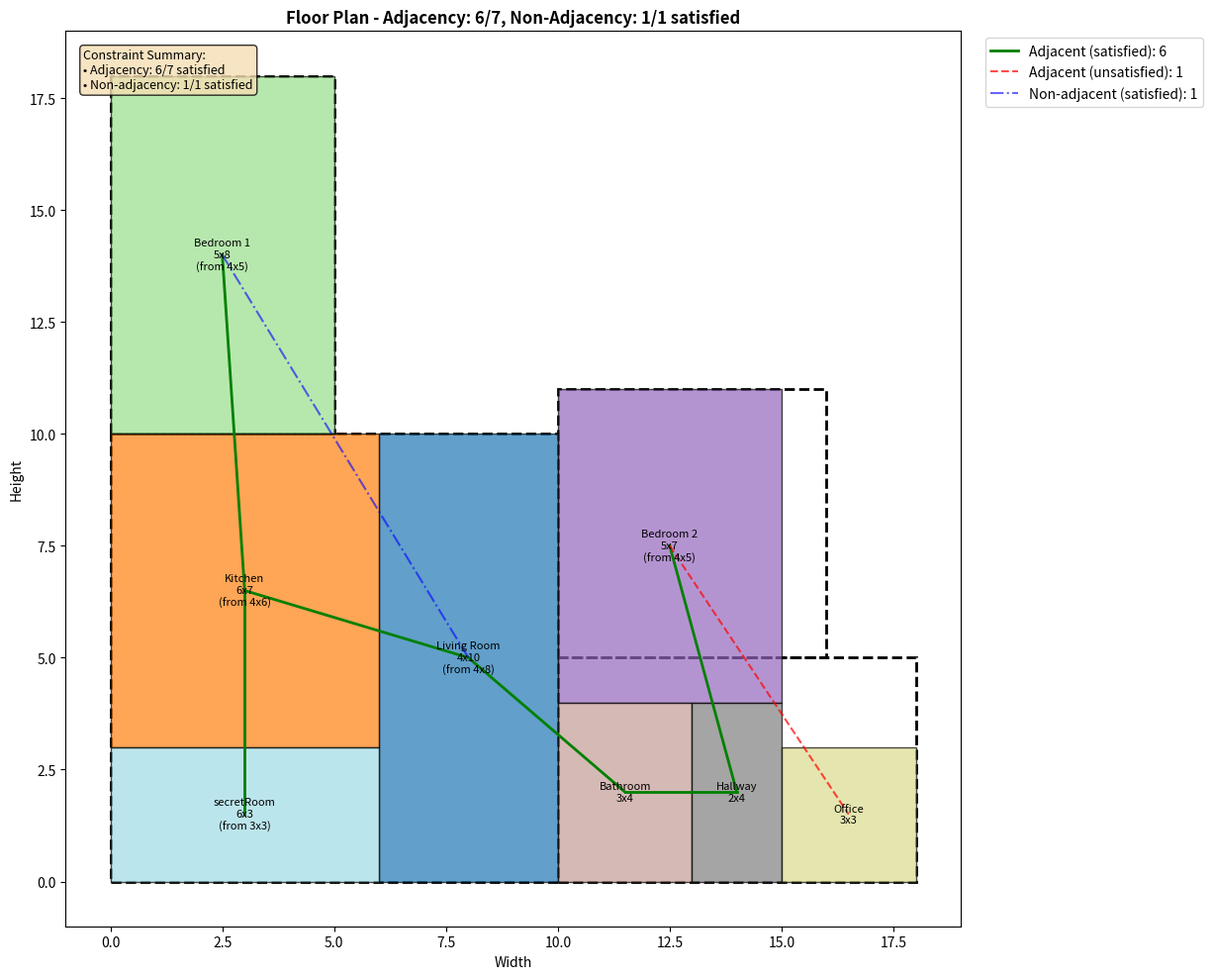

This figure's Python source:
import matplotlib.pyplot as plt
import matplotlib.patches as patches
import networkx as nx
import numpy as np
import random
import heapq
from collections import defaultdict, deque


class Room:
    def __init__(self, name, width, height, max_expansion=20):
        self.name = name
        self.original_width = width
        self.original_height = height
        self.width = width
        self.height = height
        self.x = None
        self.y = None
        self.rotated = False
        # Add max_expansion parameter to control how much a room can expand
        self.max_expansion = max_expansion

    def rotate(self):
        self.width, self.height = self.height, self.width
        self.rotated = not self.rotated

    def reset_to_original_size(self):
        """Reset room to its original dimensions"""
        if self.rotated:
            self.width = self.original_height
            self.height = self.original_width
        else:
            self.width = self.original_width
            self.height = self.original_height

    def get_area(self):
        return self.width * self.height

    def __repr__(self):
        position = f"at ({self.x}, {self.y})" if self.x is not None else "unplaced"
        size_info = f"[{self.width}x{self.height}]"
        if self.width != self.original_width or self.height != self.original_height:
            if not self.rotated:
                size_info += f" (expanded from {self.original_width}x{self.original_height})"
            else:
                size_info += f" (expanded from {self.original_height}x{self.original_width} and rotated)"
        elif self.rotated:
            size_info += f" (rotated from {self.original_height}x{self.original_width})"

        return f"Room {self.name} {size_info} {position} (max expansion: {self.max_expansion})"

    def get_boundaries(self):
        """Return room boundaries as (left, right, bottom, top)"""
        if self.x is None or self.y is None:
            return None
        return (self.x, self.x + self.width, self.y, self.y + self.height)

    def has_shared_wall_with(self, other_room):
        """Check if this room shares a wall with another room"""
        if self.x is None or self.y is None or other_room.x is None or other_room.y is None:
            return False

        left1, right1, bottom1, top1 = self.get_boundaries()
        left2, right2, bottom2, top2 = other_room.get_boundaries()

        # Check for vertical walls (left or right side)
        if right1 == left2:  # This room's right wall is other room's left wall
            # Check if there's a vertical overlap
            return max(bottom1, bottom2) < min(top1, top2)

        if right2 == left1:  # Other room's right wall is this room's left wall
            # Check if there's a vertical overlap
            return max(bottom1, bottom2) < min(top1, top2)

        # Check for horizontal walls (top or bottom)
        if top1 == bottom2:  # This room's top wall is other room's bottom wall
            # Check if there's a horizontal overlap
            return max(left1, left2) < min(right1, right2)

        if top2 == bottom1:  # Other room's top wall is this room's bottom wall
            # Check if there's a horizontal overlap
            return max(left1, left2) < min(right1, right2)

        return False


class FloorPlan:
    def compact_rooms(self):
        def overlaps(r1, r2):
            return not (
                r1.x + r1.width <= r2.x or
                r2.x + r2.width <= r1.x or
                r1.y + r1.height <= r2.y or
                r2.y + r2.height <= r1.y
            )

        def is_within_any_floor_region(room):
            """Check if the entire room lies inside any one allowed region."""
            for region in self.floor_regions:
                rx, ry, rw, rh = region['x'], region['y'], region['width'], region['height']
                if (room.x >= rx and
                    room.y >= ry and
                    room.x + room.width <= rx + rw and
                        room.y + room.height <= ry + rh):
                    return True
            return False

        moved = True
        while moved:
            moved = False
            for room in sorted(self.rooms, key=lambda r: (r.x, r.y)):
                while room.x > 0:
                    room.x -= 1
                    if not is_within_any_floor_region(room) or any(overlaps(room, other) for other in self.rooms if other != room):
                        room.x += 1
                        break
                    moved = True
                while room.y > 0:
                    room.y -= 1
                    if not is_within_any_floor_region(room) or any(overlaps(room, other) for other in self.rooms if other != room):
                        room.y += 1
                        break
                    moved = True

    def __init__(self, region_specs):
        """
        region_specs: list of dictionaries with the following keys:
        - 'width': width of the rectangular region
        - 'height': height of the rectangular region
        - 'x': starting x-coordinate of the region (default 0)
        - 'y': starting y-coordinate of the region (default based on previous regions)

        Example: [
            {'x': 0, 'y': 0, 'width': 12, 'height': 4},
            {'x': 0, 'y': 4, 'width': 18, 'height': 6},
            {'x': 0, 'y': 10, 'width': 22, 'height': 6}
        ]
        """
        self.rooms = []
        self.adjacency_graph = nx.Graph()
        self.non_adjacency_graph = nx.Graph()

        # Process floor regions
        self.floor_regions = []

        # Support both the new format and the old format for backward compatibility
        if isinstance(region_specs[0], tuple):
            # Old format: [(width1, height1), (width2, height2), ...]
            y_offset = 0
            for width, height in region_specs:
                self.floor_regions.append({
                    'x': 0,
                    'y': y_offset,
                    'width': width,
                    'height': height
                })
                y_offset += height
        else:
            # New format: List of dictionaries
            for region in region_specs:
                self.floor_regions.append({
                    'x': region.get('x', 0),
                    'y': region.get('y', 0),
                    'width': region['width'],
                    'height': region['height']
                })

        # Calculate floor dimensions
        self.floor_width = max(region['x'] + region['width'] for region in self.floor_regions)
        self.floor_height = max(region['y'] + region['height'] for region in self.floor_regions)

        # Add spatial indexing for faster overlap detection
        self.spatial_grid = {}
        self.grid_size = 2  # Grid cell size for spatial indexing

    def _get_grid_cells(self, x, y, width, height):
        """Get all grid cells that a rectangle occupies"""
        cells = []
        start_x = x // self.grid_size
        end_x = (x + width - 1) // self.grid_size
        start_y = y // self.grid_size
        end_y = (y + height - 1) // self.grid_size

        for gx in range(start_x, end_x + 1):
            for gy in range(start_y, end_y + 1):
                cells.append((gx, gy))
        return cells

    def _add_to_spatial_grid(self, room):
        """Add room to spatial grid for fast overlap detection"""
        if room.x is None or room.y is None:
            return

        cells = self._get_grid_cells(room.x, room.y, room.width, room.height)
        for cell in cells:
            if cell not in self.spatial_grid:
                self.spatial_grid[cell] = []
            self.spatial_grid[cell].append(room)

    def _remove_from_spatial_grid(self, room):
        """Remove room from spatial grid"""
        if room.x is None or room.y is None:
            return

        cells = self._get_grid_cells(room.x, room.y, room.width, room.height)
        for cell in cells:
            if cell in self.spatial_grid and room in self.spatial_grid[cell]:
                self.spatial_grid[cell].remove(room)
                if not self.spatial_grid[cell]:
                    del self.spatial_grid[cell]

    def check_overlap_optimized(self, room, x, y, width, height):
        """Optimized overlap detection using spatial grid"""
        cells = self._get_grid_cells(x, y, width, height)
        checked_rooms = set()

        for cell in cells:
            if cell in self.spatial_grid:
                for existing_room in self.spatial_grid[cell]:
                    if existing_room != room and existing_room not in checked_rooms:
                        checked_rooms.add(existing_room)
                        # Check actual overlap
                        if (x < existing_room.x + existing_room.width and
                                x + width > existing_room.x and
                                y < existing_room.y + existing_room.height and
                                y + height > existing_room.y):
                            return True
        return False

    def get_valid_positions(self, room, max_positions=100):
        """Get valid positions for a room, prioritizing adjacency requirements"""
        valid_positions = []

        # Get rooms that should be adjacent to this room
        adjacent_rooms = []
        for neighbor in self.adjacency_graph.neighbors(room.name):
            neighbor_room = next((r for r in self.rooms if r.name == neighbor), None)
            if neighbor_room and neighbor_room.x is not None:
                adjacent_rooms.append(neighbor_room)

        # If we have adjacent rooms, prioritize positions near them
        if adjacent_rooms:
            for adj_room in adjacent_rooms:
                # Try positions around the adjacent room
                positions = [
                    (adj_room.x + adj_room.width, adj_room.y),  # Right
                    (adj_room.x - room.width, adj_room.y),  # Left
                    (adj_room.x, adj_room.y + adj_room.height),  # Above
                    (adj_room.x, adj_room.y - room.height),  # Below
                ]

                for x, y in positions:
                    if (self.is_within_floor(x, y, room.width, room.height) and
                            not self.check_overlap_optimized(room, x, y, room.width, room.height) and
                            not self.check_non_adjacency_violation(room, x, y, room.width,
                                                                   room.height)):  # ADD THIS LINE
                        valid_positions.append((x, y))
                        if len(valid_positions) >= max_positions:
                            return valid_positions

        # If no adjacent rooms or need more positions, try random positions
        attempts = 0
        while len(valid_positions) < max_positions and attempts < 200:
            attempts += 1

            # Choose a random region
            region = random.choice(self.floor_regions)

            if region['width'] < room.width or region['height'] < room.height:
                continue

            max_x = region['x'] + region['width'] - room.width
            max_y = region['y'] + region['height'] - room.height

            if max_x >= region['x'] and max_y >= region['y']:
                x = random.randint(region['x'], max_x)
                y = random.randint(region['y'], max_y)

                if (not self.check_overlap_optimized(room, x, y, room.width, room.height) and
                        not self.check_non_adjacency_violation(room, x, y, room.width, room.height) and  # ADD THIS LINE
                        (x, y) not in valid_positions):
                    valid_positions.append((x, y))

        return valid_positions

    def add_non_adjacency(self, room1_name, room2_name):
        """Add a non-adjacency constraint between two rooms"""
        if room1_name in self.adjacency_graph.nodes and room2_name in self.adjacency_graph.nodes:
            self.non_adjacency_graph.add_edge(room1_name, room2_name)

    def check_non_adjacency_violation(self, room, x, y, width, height):
        """Check if placing a room at (x,y) would violate non-adjacency constraints"""
        # Check if room has any non-adjacency constraints
        if room.name not in self.non_adjacency_graph.nodes:
            return False

        for neighbor_name in self.non_adjacency_graph.neighbors(room.name):
            neighbor_room = next((r for r in self.rooms if r.name == neighbor_name), None)
            if neighbor_room and neighbor_room.x is not None:
                # Create temporary room object to check adjacency
                temp_room = Room(room.name, width, height)
                temp_room.x = x
                temp_room.y = y

                if temp_room.has_shared_wall_with(neighbor_room):
                    return True
        return False

    def add_room(self, name, width, height, max_expansion=20):
        """Add a room with specified dimensions and maximum expansion limit"""
        room = Room(name, width, height, max_expansion)
        self.rooms.append(room)
        self.adjacency_graph.add_node(name)
        self.non_adjacency_graph.add_node(name)  # ADD THIS LINE
        return room

    def add_adjacency(self, room1_name, room2_name):
        if room1_name in self.adjacency_graph.nodes and room2_name in self.adjacency_graph.nodes:
            self.adjacency_graph.add_edge(room1_name, room2_name)

    def is_within_floor(self, x, y, width, height):
        """Check if a rectangle fits within the entire composite floor shape"""
        for dx in range(width):
            for dy in range(height):
                px = x + dx
                py = y + dy

                if not self.point_in_floor(px, py):
                    return False
        return True

    def enforce_minimum_adjacency(self):
        """
        Ensure every room is adjacent to at least one other room.
        If a room has no adjacencies, try to move it next to another room.
        """
        for room in self.rooms:
            if room.x is None or room.y is None:
                continue

            # Check if this room shares a wall with any other room
            has_adjacency = any(
                room.has_shared_wall_with(other)
                for other in self.rooms
                if other != room and other.x is not None and other.y is not None
            )
            if not has_adjacency:
                # Try to move the room next to another room
                found = False
                for candidate in self.rooms:
                    if candidate == room or candidate.x is None or candidate.y is None:
                        continue

                    # Try all four sides of the candidate room
                    possible_positions = [
                        (candidate.x - room.width, candidate.y),  # left
                        (candidate.x + candidate.width, candidate.y),  # right
                        (candidate.x, candidate.y + candidate.height),  # above
                        (candidate.x, candidate.y - room.height),  # below
                    ]
                for new_x, new_y in possible_positions:
                    # Check if the new position would create a non-adjacency violation
                    is_non_adjacent_violation = False
                    for existing_room in self.rooms:
                        if existing_room != room and existing_room.x is not None and existing_room.y is not None:
                            if self.non_adjacency_graph.has_edge(room.name, existing_room.name):
                                # Temporarily set room's position to check for wall sharing
                                original_x, original_y = room.x, room.y
                                room.x, room.y = new_x, new_y
                                if room.has_shared_wall_with(existing_room):
                                    is_non_adjacent_violation = True
                                room.x, room.y = original_x, original_y  # Restore original position
                                if is_non_adjacent_violation:
                                    break
                    if is_non_adjacent_violation:
                        continue

                    if self.is_within_floor(new_x, new_y, room.width, room.height) and \
                            not self.check_overlap(room, new_x, new_y, room.width, room.height):
                        # Move room here
                        room.x = new_x
                        room.y = new_y
                        # Double-check if this now shares a wall with any room
                        if any(
                                room.has_shared_wall_with(other)
                                for other in self.rooms
                                if other != room and other.x is not None and other.y is not None
                        ):
                            found = True
                            break
                if found:
                    break

    def point_in_floor(self, x, y):
        """Check if a point is within any of the defined floor regions"""
        for region in self.floor_regions:
            if (region['x'] <= x < region['x'] + region['width'] and
                    region['y'] <= y < region['y'] + region['height']):
                return True
        return False

    def check_overlap(self, room, x, y, width, height):
        """Check if placing a room at (x,y) with given width/height would overlap with existing rooms"""
        for existing_room in self.rooms:
            if existing_room.x is not None and existing_room != room:
                # Check for overlap - two rectangles overlap if they overlap in both x and y directions
                if (x < existing_room.x + existing_room.width and
                        x + width > existing_room.x and
                        y < existing_room.y + existing_room.height and
                        y + height > existing_room.y):
                    return True
        return False

    def evaluate_adjacency_score(self):
        """Calculate how well adjacency requirements are met and penalize non-adjacency violations"""
        score = 0
        adjacent_pairs = []
        violations = []

        # Score positive adjacencies
        for room1_name, room2_name in self.adjacency_graph.edges:
            room1 = next(r for r in self.rooms if r.name == room1_name)
            room2 = next(r for r in self.rooms if r.name == room2_name)

            if room1.x is None or room2.x is None:
                continue

            # Check if rooms share a wall
            if room1.has_shared_wall_with(room2):
                score += 1
                adjacent_pairs.append((room1_name, room2_name))

        # Penalize non-adjacency violations
        for room1_name, room2_name in self.non_adjacency_graph.edges:
            room1 = next(r for r in self.rooms if r.name == room1_name)
            room2 = next(r for r in self.rooms if r.name == room2_name)

            if room1.x is None or room2.x is None:
                continue

            # Check if rooms share a wall (violation)
            if room1.has_shared_wall_with(room2):
                score -= 2  # Heavy penalty for violations
                violations.append((room1_name, room2_name))

        return score, adjacent_pairs, violations  # Modified return to include violations

    def can_expand_room(self, room, direction, amount):
        """Check if a room can be expanded in the given direction by the specified amount"""
        if room.x is None or room.y is None:
            return False

        # Calculate total expansion so far
        current_expansion = 0
        if not room.rotated:
            current_expansion += room.width - room.original_width
            current_expansion += room.height - room.original_height
        else:
            current_expansion += room.width - room.original_height
            current_expansion += room.height - room.original_width

        # Check if we've reached the maximum expansion for this room
        if current_expansion + amount > room.max_expansion:
            return False

        # Calculate new dimensions and position after expansion
        new_x, new_y = room.x, room.y
        new_width, new_height = room.width, room.height

        if direction == 'right':
            new_width += amount
        elif direction == 'left':
            new_x -= amount
            new_width += amount
        elif direction == 'up':
            new_height += amount
        elif direction == 'down':
            new_y -= amount
            new_height += amount
        else:
            return False

        # Check if new position is within floor and doesn't overlap other rooms
        if not self.is_within_floor(new_x, new_y, new_width, new_height):
            return False

        if self.check_overlap(room, new_x, new_y, new_width, new_height):
            return False

        return True

    def expand_rooms(self):
        """
        Expand rooms to fill available space while maintaining adjacency constraints
        and ensuring no overlaps, respecting each room's max_expansion limit
        """
        # For each room, attempt expansion in each direction
        for room in self.rooms:
            if room.x is None or room.y is None:
                continue

            # Try to expand in all four directions
            directions = ['right', 'down', 'left', 'up']
            random.shuffle(directions)  # Randomize direction order for more varied results

            for direction in directions:
                # Try expanding 1 unit at a time up to max expansion
                expanded = True
                total_expansion = 0

                while expanded:
                    if self.can_expand_room(room, direction, 1):
                        # Apply 1 unit expansion
                        if direction == 'right':
                            room.width += 1
                        elif direction == 'left':
                            room.x -= 1
                            room.width += 1
                        elif direction == 'up':
                            room.height += 1
                        elif direction == 'down':
                            room.y -= 1
                            room.height += 1

                        total_expansion += 1
                    else:
                        expanded = False

    def place_rooms_with_constraints_optimized(self, max_attempts=100, enable_expansion=True, use_compact_mode=True):
        """
        Optimized room placement using constraint satisfaction and spatial indexing
        """
        # Clear spatial grid
        self.spatial_grid = {}

        # Reset all rooms
        for room in self.rooms:
            room.x = None
            room.y = None
            room.reset_to_original_size()

        # Sort rooms by constraint priority (rooms with more adjacency requirements first)
        room_constraints = {}
        for room in self.rooms:
            room_constraints[room.name] = len(list(self.adjacency_graph.neighbors(room.name)))

        sorted_rooms = sorted(self.rooms,
                              key=lambda r: (room_constraints[r.name], r.get_area()),
                              reverse=True)

        best_score = -1
        best_placement = None

        for attempt in range(max_attempts):
            # Reset placements
            self.spatial_grid = {}
            for room in self.rooms:
                room.x = None
                room.y = None
                room.reset_to_original_size()
                if random.random() > 0.5:
                    room.rotate()

            # Use constraint satisfaction approach
            placement_successful = True

            for room in sorted_rooms:
                placed = False

                # Get valid positions for this room
                valid_positions = self.get_valid_positions(room, max_positions=30)

                # Try original orientation
                for x, y in valid_positions:
                    room.x = x
                    room.y = y
                    self._add_to_spatial_grid(room)
                    placed = True
                    break

                # If not placed, try rotated
                if not placed:
                    room.rotate()
                    valid_positions = self.get_valid_positions(room, max_positions=30)

                    for x, y in valid_positions:
                        room.x = x
                        room.y = y
                        self._add_to_spatial_grid(room)
                        placed = True
                        break

                if not placed:
                    placement_successful = False
                    break

            if placement_successful:
                # Apply expansion if enabled
                if enable_expansion:
                    self.expand_rooms_optimized()

                # Evaluate this placement
                score, _, _ = self.evaluate_adjacency_score()

                if score > best_score:
                    best_score = score
                    best_placement = [
                        (room.name, room.x, room.y, room.width, room.height, room.rotated, room.max_expansion)
                        for room in self.rooms
                    ]

                # Early exit if all constraints satisfied
                if score == len(self.adjacency_graph.edges):
                    break

        # Restore best placement
        if best_placement:
            self.spatial_grid = {}
            for room_data in best_placement:
                name, x, y, width, height, rotated, max_expansion = room_data
                room = next(r for r in self.rooms if r.name == name)
                room.x = x
                room.y = y
                room.width = width
                room.height = height
                room.rotated = rotated
                room.max_expansion = max_expansion
                self._add_to_spatial_grid(room)
            return True

        return False

    def expand_rooms_optimized(self):
        """Optimized room expansion using spatial grid"""
        for room in self.rooms:
            if room.x is None or room.y is None:
                continue

            # Remove from spatial grid temporarily
            self._remove_from_spatial_grid(room)

            # Try expansion in each direction
            directions = ['right', 'down', 'left', 'up']
            random.shuffle(directions)

            for direction in directions:
                # Try expanding in larger increments first, then smaller
                for increment in [5, 3, 2, 1]:
                    while self.can_expand_room_optimized(room, direction, increment):
                        # Apply expansion
                        if direction == 'right':
                            room.width += increment
                        elif direction == 'left':
                            room.x -= increment
                            room.width += increment
                        elif direction == 'up':
                            room.height += increment
                        elif direction == 'down':
                            room.y -= increment
                            room.height += increment

            # Add back to spatial grid
            self._add_to_spatial_grid(room)

    def can_expand_room_optimized(self, room, direction, amount):
        """Optimized room expansion check"""
        if room.x is None or room.y is None:
            return False

        # Check expansion limits
        current_expansion = 0
        if not room.rotated:
            current_expansion += room.width - room.original_width
            current_expansion += room.height - room.original_height
        else:
            current_expansion += room.width - room.original_height
            current_expansion += room.height - room.original_width

        if current_expansion + amount > room.max_expansion:
            return False

        # Calculate new dimensions
        new_x, new_y = room.x, room.y
        new_width, new_height = room.width, room.height

        if direction == 'right':
            new_width += amount
        elif direction == 'left':
            new_x -= amount
            new_width += amount
        elif direction == 'up':
            new_height += amount
        elif direction == 'down':
            new_y -= amount
            new_height += amount
        else:
            return False

        # Quick bounds check
        if not self.is_within_floor(new_x, new_y, new_width, new_height):
            return False

        # Use optimized overlap check
        return not self.check_overlap_optimized(room, new_x, new_y, new_width, new_height)

    def visualize(self):
        """Visualize the floor plan using matplotlib with non-adjacency constraints"""
        fig, ax = plt.subplots(figsize=(12, 10))

        # Draw floor shape
        for region in self.floor_regions:
            rect = patches.Rectangle(
                (region['x'], region['y']),
                region['width'],
                region['height'],
                linewidth=2,
                edgecolor='black',
                facecolor='none',
                linestyle='--'
            )
            ax.add_patch(rect)

        # Draw rooms
        colors = plt.cm.tab20(np.linspace(0, 1, len(self.rooms)))
        for i, room in enumerate(self.rooms):
            if room.x is not None and room.y is not None:
                rect = patches.Rectangle(
                    (room.x, room.y),
                    room.width,
                    room.height,
                    linewidth=1,
                    edgecolor='black',
                    facecolor=colors[i],
                    alpha=0.7
                )
                ax.add_patch(rect)

                # Add room name, size, and expansion info
                original_size = f"{room.original_width}x{room.original_height}"
                current_size = f"{room.width}x{room.height}"
                display_text = f"{room.name}\n{current_size}"

                # Add expansion info if expanded
                if room.width != room.original_width or room.height != room.original_height:
                    if room.rotated:
                        display_text += f"\n(from {room.original_height}x{room.original_width})"
                    else:
                        display_text += f"\n(from {original_size})"

                ax.text(
                    room.x + room.width / 2,
                    room.y + room.height / 2,
                    display_text,
                    ha='center',
                    va='center',
                    fontsize=8
                )

        # Add adjacency relationships as dotted lines between room centers
        for room1_name, room2_name in self.adjacency_graph.edges:
            room1 = next(r for r in self.rooms if r.name == room1_name)
            room2 = next(r for r in self.rooms if r.name == room2_name)

            if room1.x is not None and room2.x is not None:
                center1 = (room1.x + room1.width / 2, room1.y + room1.height / 2)
                center2 = (room2.x + room2.width / 2, room2.y + room2.height / 2)

                # Check if rooms share a wall
                if room1.has_shared_wall_with(room2):
                    # Satisfied adjacency - green solid line
                    ax.plot([center1[0], center2[0]], [center1[1], center2[1]], 'g-',
                            linewidth=2,
                            label='Adjacent (satisfied)' if room1_name == list(self.adjacency_graph.edges)[0][
                                0] else "")
                else:
                    # Unsatisfied adjacency - red dashed line
                    ax.plot([center1[0], center2[0]], [center1[1], center2[1]], 'r--',
                            linewidth=1.5, alpha=0.7,
                            label='Adjacent (unsatisfied)' if room1_name == list(self.adjacency_graph.edges)[0][
                                0] else "")

        # Add non-adjacency constraints visualization
        non_adjacency_satisfied = []
        non_adjacency_violated = []

        for room1_name, room2_name in self.non_adjacency_graph.edges:
            room1 = next(r for r in self.rooms if r.name == room1_name)
            room2 = next(r for r in self.rooms if r.name == room2_name)

            if room1.x is not None and room2.x is not None:
                center1 = (room1.x + room1.width / 2, room1.y + room1.height / 2)
                center2 = (room2.x + room2.width / 2, room2.y + room2.height / 2)

                # Check if rooms share a wall (this would be a violation)
                if room1.has_shared_wall_with(room2):
                    # Violation - rooms should not be adjacent but they are
                    ax.plot([center1[0], center2[0]], [center1[1], center2[1]], 'red',
                            linewidth=3, linestyle=':', alpha=0.8,
                            label='Non-adjacent (VIOLATED)' if len(non_adjacency_violated) == 0 else "")
                    non_adjacency_violated.append((room1_name, room2_name))

                    # Add warning symbols at room centers
                    ax.scatter(center1[0], center1[1], s=100, c='red', marker='X', alpha=0.8, zorder=10)
                    ax.scatter(center2[0], center2[1], s=100, c='red', marker='X', alpha=0.8, zorder=10)
                else:
                    # Satisfied - rooms are not adjacent as required
                    ax.plot([center1[0], center2[0]], [center1[1], center2[1]], 'blue',
                            linewidth=1.5, linestyle='-.', alpha=0.6,
                            label='Non-adjacent (satisfied)' if len(non_adjacency_satisfied) == 0 else "")
                    non_adjacency_satisfied.append((room1_name, room2_name))

        # Set limits and labels
        max_width = self.floor_width
        max_height = self.floor_height
        ax.set_xlim(-1, max_width + 1)
        ax.set_ylim(-1, max_height + 1)
        ax.set_aspect('equal')

        # Enhanced title with constraint satisfaction info
        score, adjacent_pairs, violations = self.evaluate_adjacency_score()
        title = f'Floor Plan - Adjacency: {len(adjacent_pairs)}/{len(self.adjacency_graph.edges)}'
        if len(self.non_adjacency_graph.edges) > 0:
            title += f', Non-Adjacency: {len(non_adjacency_satisfied)}/{len(self.non_adjacency_graph.edges)} satisfied'
        ax.set_title(title, fontsize=12, fontweight='bold')

        ax.set_xlabel('Width')
        ax.set_ylabel('Height')

        # Add legend if there are any constraint relationships
        if len(self.adjacency_graph.edges) > 0 or len(self.non_adjacency_graph.edges) > 0:
            # Create custom legend entries
            legend_elements = []

            if len(adjacent_pairs) > 0:
                legend_elements.append(plt.Line2D([0], [0], color='green', linewidth=2,
                                                  label=f'Adjacent (satisfied): {len(adjacent_pairs)}'))

            unsatisfied_adjacent = len(self.adjacency_graph.edges) - len(adjacent_pairs)
            if unsatisfied_adjacent > 0:
                legend_elements.append(plt.Line2D([0], [0], color='red', linewidth=1.5,
                                                  linestyle='--', alpha=0.7,
                                                  label=f'Adjacent (unsatisfied): {unsatisfied_adjacent}'))

            if len(non_adjacency_satisfied) > 0:
                legend_elements.append(plt.Line2D([0], [0], color='blue', linewidth=1.5,
                                                  linestyle='-.', alpha=0.6,
                                                  label=f'Non-adjacent (satisfied): {len(non_adjacency_satisfied)}'))

            if len(non_adjacency_violated) > 0:
                legend_elements.append(plt.Line2D([0], [0], color='red', linewidth=3,
                                                  linestyle=':', alpha=0.8,
                                                  label=f'Non-adjacent (VIOLATED): {len(non_adjacency_violated)}'))
                legend_elements.append(plt.Line2D([0], [0], marker='X', color='red',
                                                  linewidth=0, markersize=8, alpha=0.8,
                                                  label='Violation markers'))

            if legend_elements:
                ax.legend(handles=legend_elements, loc='upper left', bbox_to_anchor=(1.02, 1))

        # Add constraint satisfaction summary as text box
        if len(self.adjacency_graph.edges) > 0 or len(self.non_adjacency_graph.edges) > 0:
            summary_text = "Constraint Summary:\n"
            summary_text += f"• Adjacency: {len(adjacent_pairs)}/{len(self.adjacency_graph.edges)} satisfied\n"
            summary_text += f"• Non-adjacency: {len(non_adjacency_satisfied)}/{len(self.non_adjacency_graph.edges)} satisfied"

            if len(non_adjacency_violated) > 0:
                summary_text += f"\n• Violations: {len(non_adjacency_violated)} non-adjacency"

            # Add the text box
            props = dict(boxstyle='round', facecolor='wheat', alpha=0.8)
            ax.text(0.02, 0.98, summary_text, transform=ax.transAxes, fontsize=9,
                    verticalalignment='top', bbox=props)

        plt.tight_layout()
        plt.show()

        # Print detailed constraint information
        if len(self.non_adjacency_graph.edges) > 0:
            print("\n=== Non-Adjacency Constraint Details ===")
            print(f"Total non-adjacency constraints: {len(self.non_adjacency_graph.edges)}")
            print(f"Satisfied: {len(non_adjacency_satisfied)}")
            print(f"Violated: {len(non_adjacency_violated)}")

            if non_adjacency_satisfied:
                print(f"Satisfied non-adjacency pairs: {non_adjacency_satisfied}")

            if non_adjacency_violated:
                print(f"VIOLATED non-adjacency pairs: {non_adjacency_violated}")
                print("⚠️  These rooms should NOT be adjacent but currently share walls!")

    def print_statistics(self):
        """Print statistics about the floor plan"""
        total_area = sum(region['width'] * region['height'] for region in self.floor_regions)
        used_area = sum(room.width * room.height for room in self.rooms if room.x is not None)

        print(f"Floor area: {total_area} square units")
        print(f"Room area: {used_area} square units")
        print(f"Space utilization: {used_area / total_area:.2%}")

        score, adjacent_pairs, violations = self.evaluate_adjacency_score()
        print(f"Adjacency score: {score}/{len(self.adjacency_graph.edges)}")
        print(f"Adjacent pairs: {adjacent_pairs}")

        print(f"Non-adjacency constraints: {len(self.non_adjacency_graph.edges)}")
        print(f"Non-adjacency violations: {len(violations)}")
        if violations:
            print(f"Violated non-adjacent pairs: {violations}")

        # Print expansion statistics
        print("\nRoom Expansion Statistics:")
        for room in self.rooms:
            if room.x is not None:
                original_area = room.original_width * room.original_height
                current_area = room.width * room.height
                expansion_pct = (current_area - original_area) / original_area * 100 if original_area > 0 else 0

                # Calculate how much of the max expansion was used
                if not room.rotated:
                    total_expansion = (room.width - room.original_width) + (room.height - room.original_height)
                else:
                    total_expansion = (room.width - room.original_height) + (room.height - room.original_width)

                expansion_usage = f"{total_expansion}/{room.max_expansion}"

                print(f"{room.name}: {room.original_width}x{room.original_height} → {room.width}x{room.height} " +
                      f"({expansion_pct:.1f}% increase, expansion used: {expansion_usage})")
                
    def generate_layout(self, max_attempts=1000, enable_expansion=True, enable_space_optimization=True):
    # """
    # Generate a floor plan layout by placing rooms within the boundary.

    # Parameters:
    # - max_attempts (int): Maximum number of attempts to place rooms.
    # - enable_expansion (bool): Allow rooms to expand up to their max_expansion limit.
    # - enable_space_optimization (bool): Optimize space usage by minimizing unused areas.

    # Returns:
    # - bool: True if layout generation is successful, False otherwise.
    # """
        success = self.place_rooms_with_constraints_optimized(
            max_attempts=max_attempts,
            enable_expansion=enable_expansion,
            use_compact_mode=enable_space_optimization
        )
        if success:
            # Enforce minimum adjacency and compact rooms, as in the example usage
            self.enforce_minimum_adjacency()
            self.compact_rooms()
        return success


# Example usage
if __name__ == "__main__":
    # Define floor shape with explicit x and y coordinates for each region
    # This example creates an L-shaped floor plan
    region_specs = [
        {'x': 0, 'y': 0, 'width': 10, 'height': 10},  # Main square part
        {'x': 10, 'y': 0, 'width': 8, 'height': 5},  # Right extension
        {'x': 0, 'y': 10, 'width': 5, 'height': 8},  # Top extension
        {'x': 10, 'y': 5, 'width': 6, 'height': 6}
    ]

    floor_plan = FloorPlan(region_specs)

    # Add rooms with dimensions and custom max expansion limits
    floor_plan.add_room("Living Room", 8, 4, max_expansion=15)
    floor_plan.add_room("Kitchen", 6, 4, max_expansion=8)
    floor_plan.add_room("Bedroom 1", 5, 4, max_expansion=10)
    floor_plan.add_room("Bedroom 2", 5, 4, max_expansion=6)
    floor_plan.add_room("Bathroom", 3, 4, max_expansion=2)  # Limited expansion for bathroom
    floor_plan.add_room("Hallway", 2, 4, max_expansion=5)
    floor_plan.add_room("Office", 3, 3, max_expansion=0)  # No expansion allowed for office
    floor_plan.add_room("secretRoom", 3, 3, 3)

    # Add adjacency requirements
    floor_plan.add_adjacency("Living Room", "Kitchen")
    floor_plan.add_adjacency("Living Room", "Bathroom")
    floor_plan.add_adjacency("Kitchen", "Bedroom 1")
    floor_plan.add_adjacency("Bedroom 2", "Hallway")
    floor_plan.add_adjacency("Hallway", "Bathroom")
    floor_plan.add_adjacency("Office", "Bedroom 2")
    floor_plan.add_adjacency("secretRoom", "Kitchen")

    floor_plan.add_non_adjacency("Living Room", "Bedroom 1")

    # Try to place rooms with expansion enabled
    success = floor_plan.place_rooms_with_constraints_optimized(max_attempts=500, enable_expansion=True)
    if success:
        # Compact the floorplan to minimize area
        floor_plan.compact_rooms()
        floor_plan.enforce_minimum_adjacency()
        floor_plan.compact_rooms()

        print("Successfully placed all rooms!")
        floor_plan.print_statistics()
    else:
        print("Failed to place all rooms. You may need to adjust room or floor dimensions.")

    # Print room placements and sizes
    for room in floor_plan.rooms:
        print(room)

    # Visualize the floor plan
    floor_plan.visualize()
